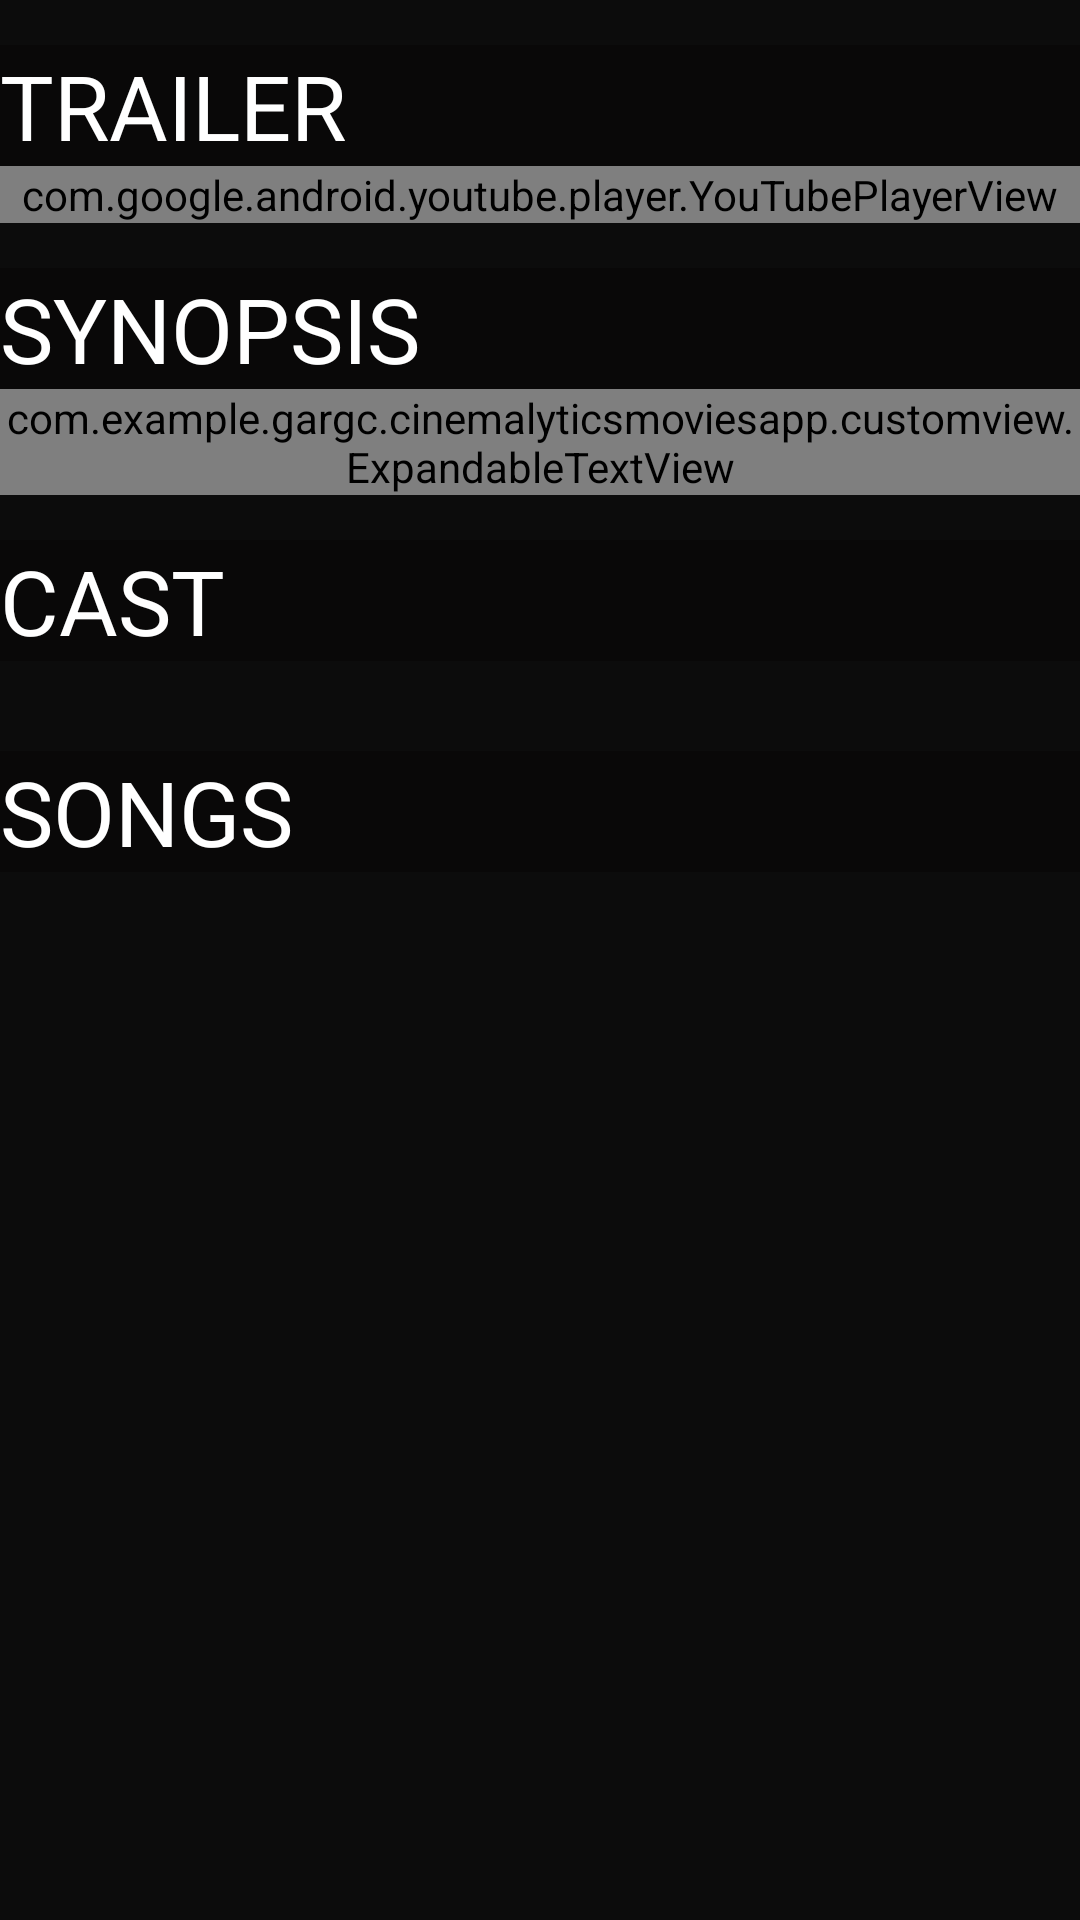

Produce the Android XML layout that renders to this screen, including the resource entries it uses.
<!-- AndroidManifest.xml: application theme AppTheme -->
<!-- res/layout/activity_movies_display.xml -->
<?xml version="1.0" encoding="utf-8"?>
<android.support.design.widget.CoordinatorLayout xmlns:android="http://schemas.android.com/apk/res/android"
    xmlns:app="http://schemas.android.com/apk/res-auto"
    android:orientation="vertical"
    android:id="@+id/main_content"
    android:layout_width="match_parent"
    android:layout_height="match_parent"
    android:background="@color/white"
    android:fitsSystemWindows="true">
    <android.support.design.widget.AppBarLayout
        android:id="@+id/appbar1"
        android:layout_width="match_parent"
        android:layout_height="@dimen/detail_backdrop_height"
        android:fitsSystemWindows="true"
        android:theme="@style/ThemeOverlay.AppCompat.Dark.ActionBar">

        <android.support.design.widget.CollapsingToolbarLayout
            android:id="@+id/collapsing_toolbar1"
            android:layout_width="match_parent"
            android:layout_height="match_parent"
            android:fitsSystemWindows="true"
            app:contentScrim="?attr/colorPrimary"
            app:expandedTitleMarginEnd="64dp"
            app:expandedTitleMarginStart="48dp"
            app:expandedTitleTextAppearance="@android:color/transparent"
            app:layout_scrollFlags="scroll|exitUntilCollapsed">

           <android.support.v7.widget.CardView
               android:layout_width="match_parent"
               android:layout_height="match_parent"
               >
               <LinearLayout
                   android:layout_width="match_parent"
                   android:layout_height="match_parent"
                   android:orientation="vertical">

                   <LinearLayout
                       android:layout_width="match_parent"
                       android:layout_height="0dp"
                       android:layout_weight="5">
                   <ImageView
                       android:id="@+id/imageofmovie"
                       android:layout_gravity="top"
                       android:layout_width="match_parent"
                       android:layout_height="match_parent"
                       android:layout_alignParentLeft="true"
                       android:layout_alignParentTop="true"
                       android:scaleType="centerCrop"
                       android:background="#010101" />
                       </LinearLayout>
                   <LinearLayout
                       android:layout_width="match_parent"
                       android:layout_height="0dp"
                       android:layout_weight="1"
                       android:background="#050505">
                   <TextView
                       android:layout_width="match_parent"
                       android:layout_height="match_parent"
                       android:id="@+id/moviesdetails"
                       android:text="Hello World"
                       android:textColor="#ffffff"
                       android:background="#050505"
                       android:layout_gravity="center_vertical"
                       android:layout_marginTop="20dp"
                       android:textIsSelectable="false"
                       android:textSize="25dp"
                       android:textStyle="normal|bold" />


                       </LinearLayout>


               </LinearLayout>

           </android.support.v7.widget.CardView>
            <android.support.v7.widget.Toolbar
                android:id="@+id/toolbar1"
                android:layout_width="match_parent"
                android:layout_height="?attr/actionBarSize"
                app:layout_collapseMode="pin"
                android:popupTheme="@style/ThemeOverlay.AppCompat.Light">

            </android.support.v7.widget.Toolbar>

        </android.support.design.widget.CollapsingToolbarLayout>
    </android.support.design.widget.AppBarLayout>

    <include layout="@layout/moviedisplayscrollview"></include>

</android.support.design.widget.CoordinatorLayout>
<!-- res/layout/moviedisplayscrollview.xml (included above) -->
<?xml version="1.0" encoding="utf-8"?>
<RelativeLayout xmlns:android="http://schemas.android.com/apk/res/android"
    android:layout_width="match_parent"
    android:layout_height="match_parent"
    xmlns:app="http://schemas.android.com/apk/res-auto"
    xmlns:expandableTextView="http://schemas.android.com/tools"
    android:background="@color/viewBg"
    app:layout_behavior="@string/appbar_scrolling_view_behavior">



    <ScrollView
        android:layout_width="match_parent"
        android:layout_height="match_parent"
        android:fillViewport="false"
        android:background="#0c0c0c">

        <LinearLayout
            android:layout_width="match_parent"
            android:layout_height="match_parent"
            android:orientation="vertical">
            <TextView
                android:layout_width="match_parent"
                android:layout_height="wrap_content"
                android:text="TRAILER"
                android:background="#090808"
                android:textColor="#ffffff"
                android:textSize="30dp"
                android:layout_marginTop="15dp" />
            <com.google.android.youtube.player.YouTubePlayerView
                android:layout_width="match_parent"
                android:layout_height="wrap_content"
                android:id="@+id/videoViewForTrailer"

                android:background="#050505" />
            <TextView
                android:layout_width="match_parent"
                android:layout_height="wrap_content"
                android:text="SYNOPSIS"
                android:background="#090808"
                android:textColor="#ffffff"
                android:textSize="30dp"
                android:layout_marginTop="15dp"
                android:id="@+id/sample" />

                <com.example.gargc.cinemalyticsmoviesapp.customview.ExpandableTextView
                    android:layout_width="match_parent"
                    android:layout_height="match_parent"
                    android:id="@+id/synopsis"
                    android:textColor="#ffffff" />
            <TextView
                android:layout_width="match_parent"
                android:layout_height="wrap_content"
                android:text="CAST"
                android:background="#090808"
                android:textColor="#ffffff"
                android:textSize="30dp"
                android:layout_marginTop="15dp" />
            <android.support.v7.widget.RecyclerView
                android:layout_width="match_parent"
                android:layout_height="wrap_content"
                android:id="@+id/cast"
                android:layout_marginTop="15dp"
                android:background="#0b0a0a">
                </android.support.v7.widget.RecyclerView>
            <TextView
                android:layout_width="match_parent"
                android:layout_height="wrap_content"
                android:text="SONGS"
                android:background="#090808"
                android:textColor="#ffffff"
                android:textSize="30dp"
                android:layout_marginTop="15dp" />
            <android.support.v7.widget.RecyclerView
                android:layout_width="match_parent"
                android:layout_height="wrap_content"
                android:id="@+id/songs1"
                android:layout_marginTop="15dp"
                android:background="#0b0a0a">
            </android.support.v7.widget.RecyclerView>






        </LinearLayout>


    </ScrollView>

</RelativeLayout>
<!-- resources referenced by this layout -->
<resources>
  <color name="viewBg">#040404</color>
  <color name="white">#070606</color>
  <style name="AppTheme" parent="Theme.AppCompat.Light.NoActionBar">
          
          <item name="colorPrimary">@color/colorPrimary</item>
          <item name="colorPrimaryDark">@color/colorPrimaryDark</item>
          <item name="colorAccent">@color/colorAccent</item>
      </style>
  <color name="colorPrimary">#3F51B5</color>
  <color name="colorPrimaryDark">#303F9F</color>
  <color name="colorAccent">#FF4081</color>
</resources>
